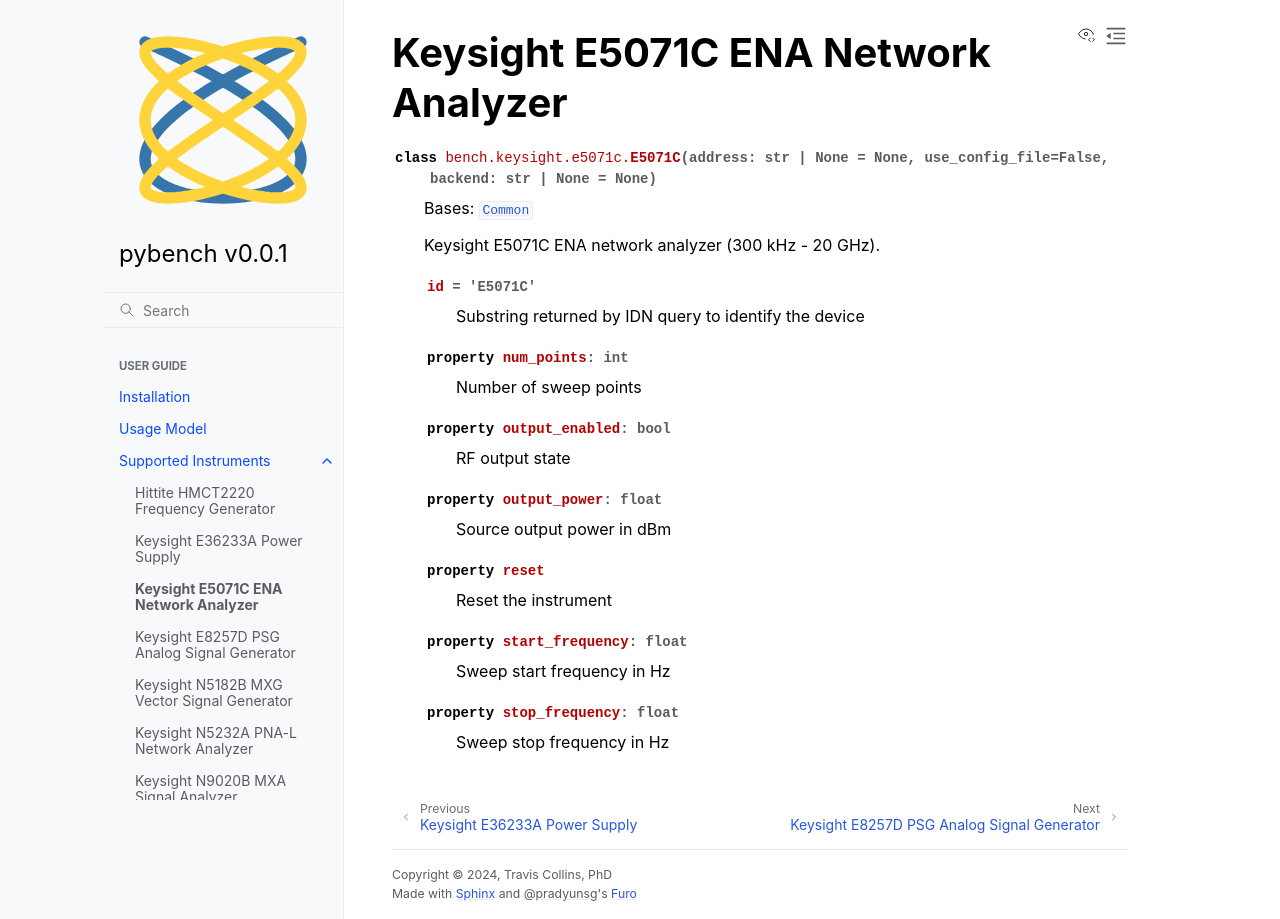

repository: sdgtt/pybench · page: main/instruments/bench.keysight.e5071c.html · generator: sphinx

Keysight E5071C ENA Network Analyzer
====================================

.. automodule:: bench.keysight.e5071c
   :members:
   :undoc-members:
   :show-inheritance:
